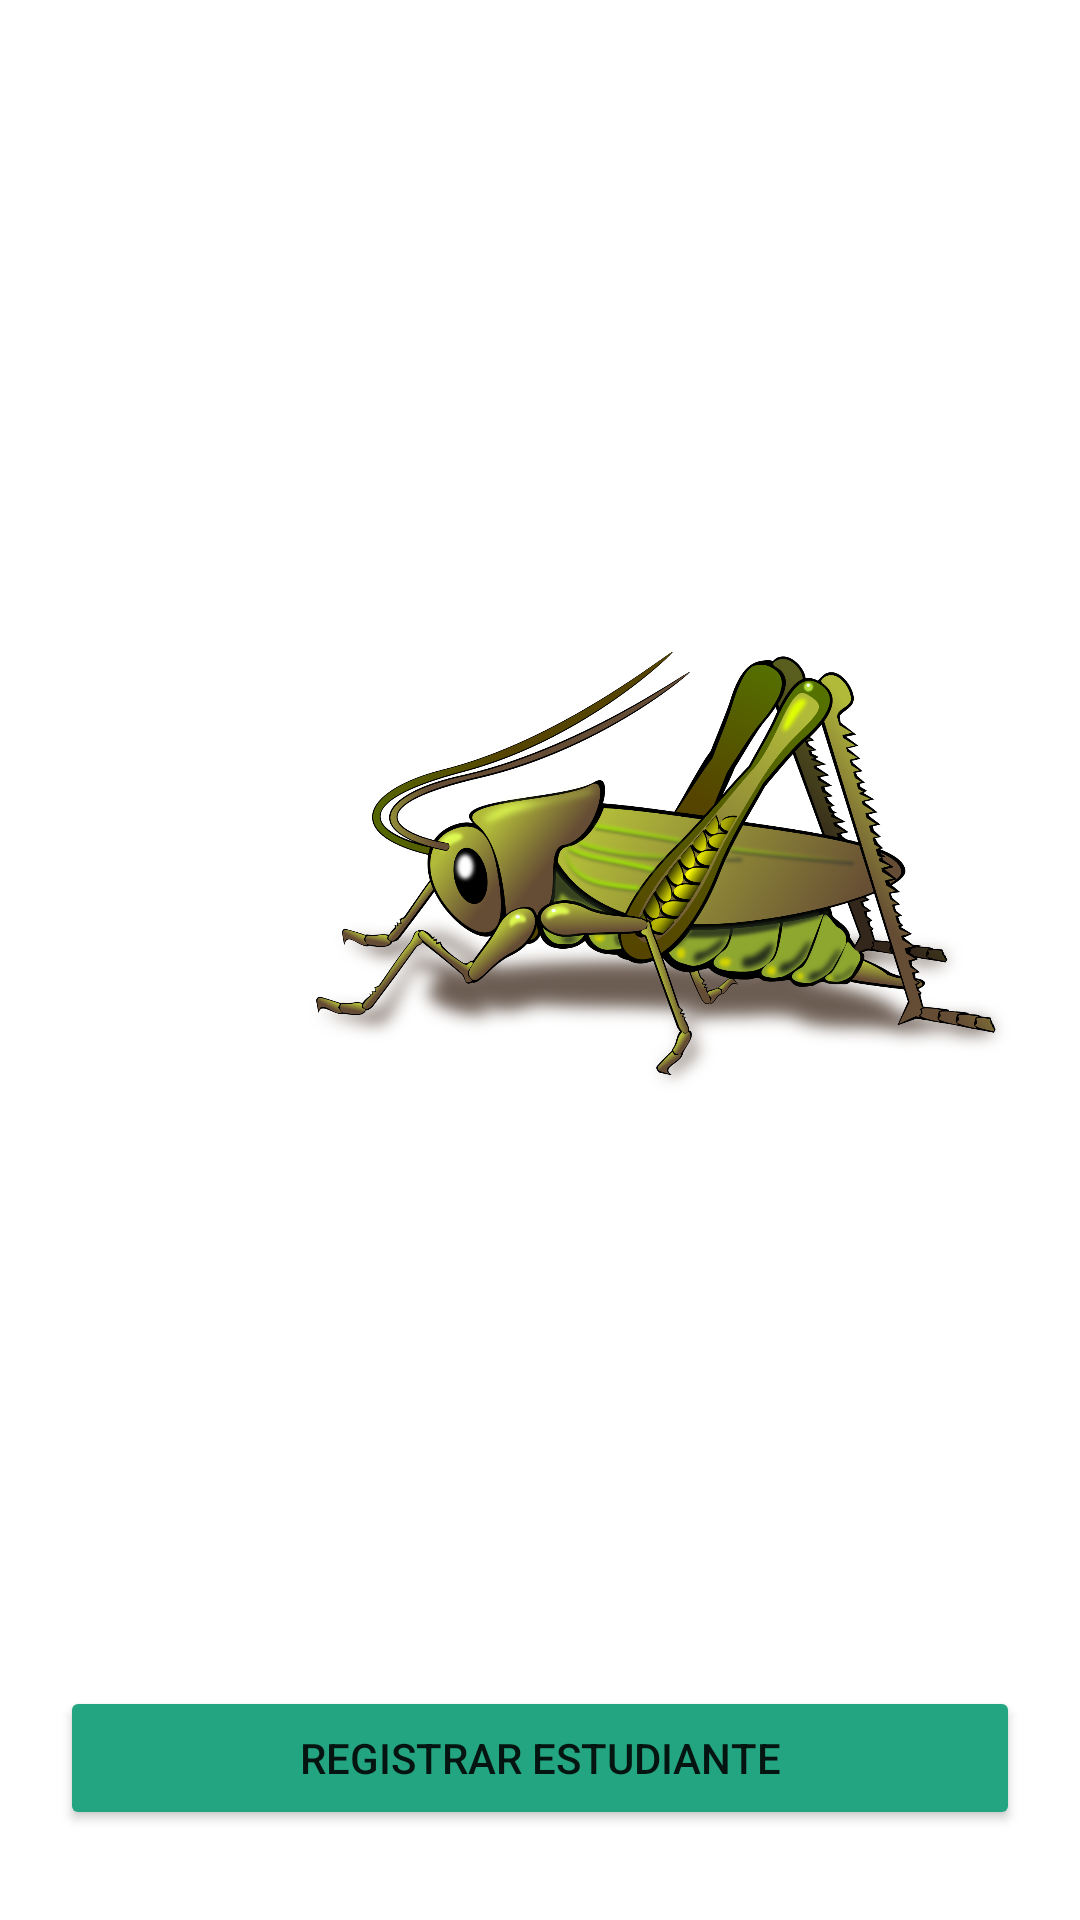

Reconstruct the res/layout file that produces this screen, plus the resources it refers to.
<!-- AndroidManifest.xml: application theme Theme.ProyectoNotas -->
<!-- res/layout/activity_main.xml -->
<?xml version="1.0" encoding="utf-8"?>
<LinearLayout xmlns:android="http://schemas.android.com/apk/res/android"
    xmlns:app="http://schemas.android.com/apk/res-auto"
    xmlns:tools="http://schemas.android.com/tools"
    android:layout_width="match_parent"
    android:layout_height="match_parent"
    android:orientation="vertical"
    android:padding="20dp"
    tools:context=".MainActivity">

    <ImageView
        android:id="@+id/imageView2"
        android:layout_width="238dp"
        android:layout_height="382dp"
        android:layout_margin="80dp"
        app:srcCompat="@drawable/grillo" />

    <LinearLayout
        android:layout_width="match_parent"
        android:layout_height="wrap_content"
        android:orientation="vertical">

        <Button
            android:id="@+id/btnAverageStudent"
            android:layout_width="match_parent"
            android:layout_height="wrap_content"
            android:backgroundTint="@color/bg_green"
            android:text="@string/btn_registration" />

        <Button
            android:id="@+id/btnStatistics"
            android:layout_width="match_parent"
            android:layout_height="wrap_content"
            android:backgroundTint="@color/bg_green"
            android:text="@string/btn_statistics" />

        <Button
            android:id="@+id/btnHelp"
            android:layout_width="match_parent"
            android:layout_height="wrap_content"
            android:backgroundTint="@color/bg_green"
            android:text="@string/btn_help" />
    </LinearLayout>

</LinearLayout>
<!-- resources referenced by this layout -->
<resources>
  <color name="bg_green">#23a581</color>
  <!-- drawable grillo: png bitmap (drawable, 796334 bytes) -->
  <string name="btn_help">Ayuda</string>
  <string name="btn_registration">Registrar estudiante</string>
  <string name="btn_statistics">Estadistica</string>
  <style name="Theme.ProyectoNotas" parent="Theme.MaterialComponents.DayNight.NoActionBar">
          
          <item name="colorPrimary">@color/purple_500</item>
          <item name="colorPrimaryVariant">@color/purple_700</item>
          <item name="colorOnPrimary">@color/white</item>
          
          <item name="colorSecondary">@color/teal_200</item>
          <item name="colorSecondaryVariant">@color/teal_700</item>
          <item name="colorOnSecondary">@color/black</item>
          
          <item name="android:statusBarColor" tools:targetApi="l">?attr/colorPrimaryVariant</item>
          
      </style>
  <color name="purple_500">#23a581</color>
  <color name="purple_700">#23a581</color>
  <color name="white">#FFFFFFFF</color>
  <color name="teal_200">#FF03DAC5</color>
  <color name="teal_700">#FF018786</color>
  <color name="black">#FF000000</color>
</resources>
